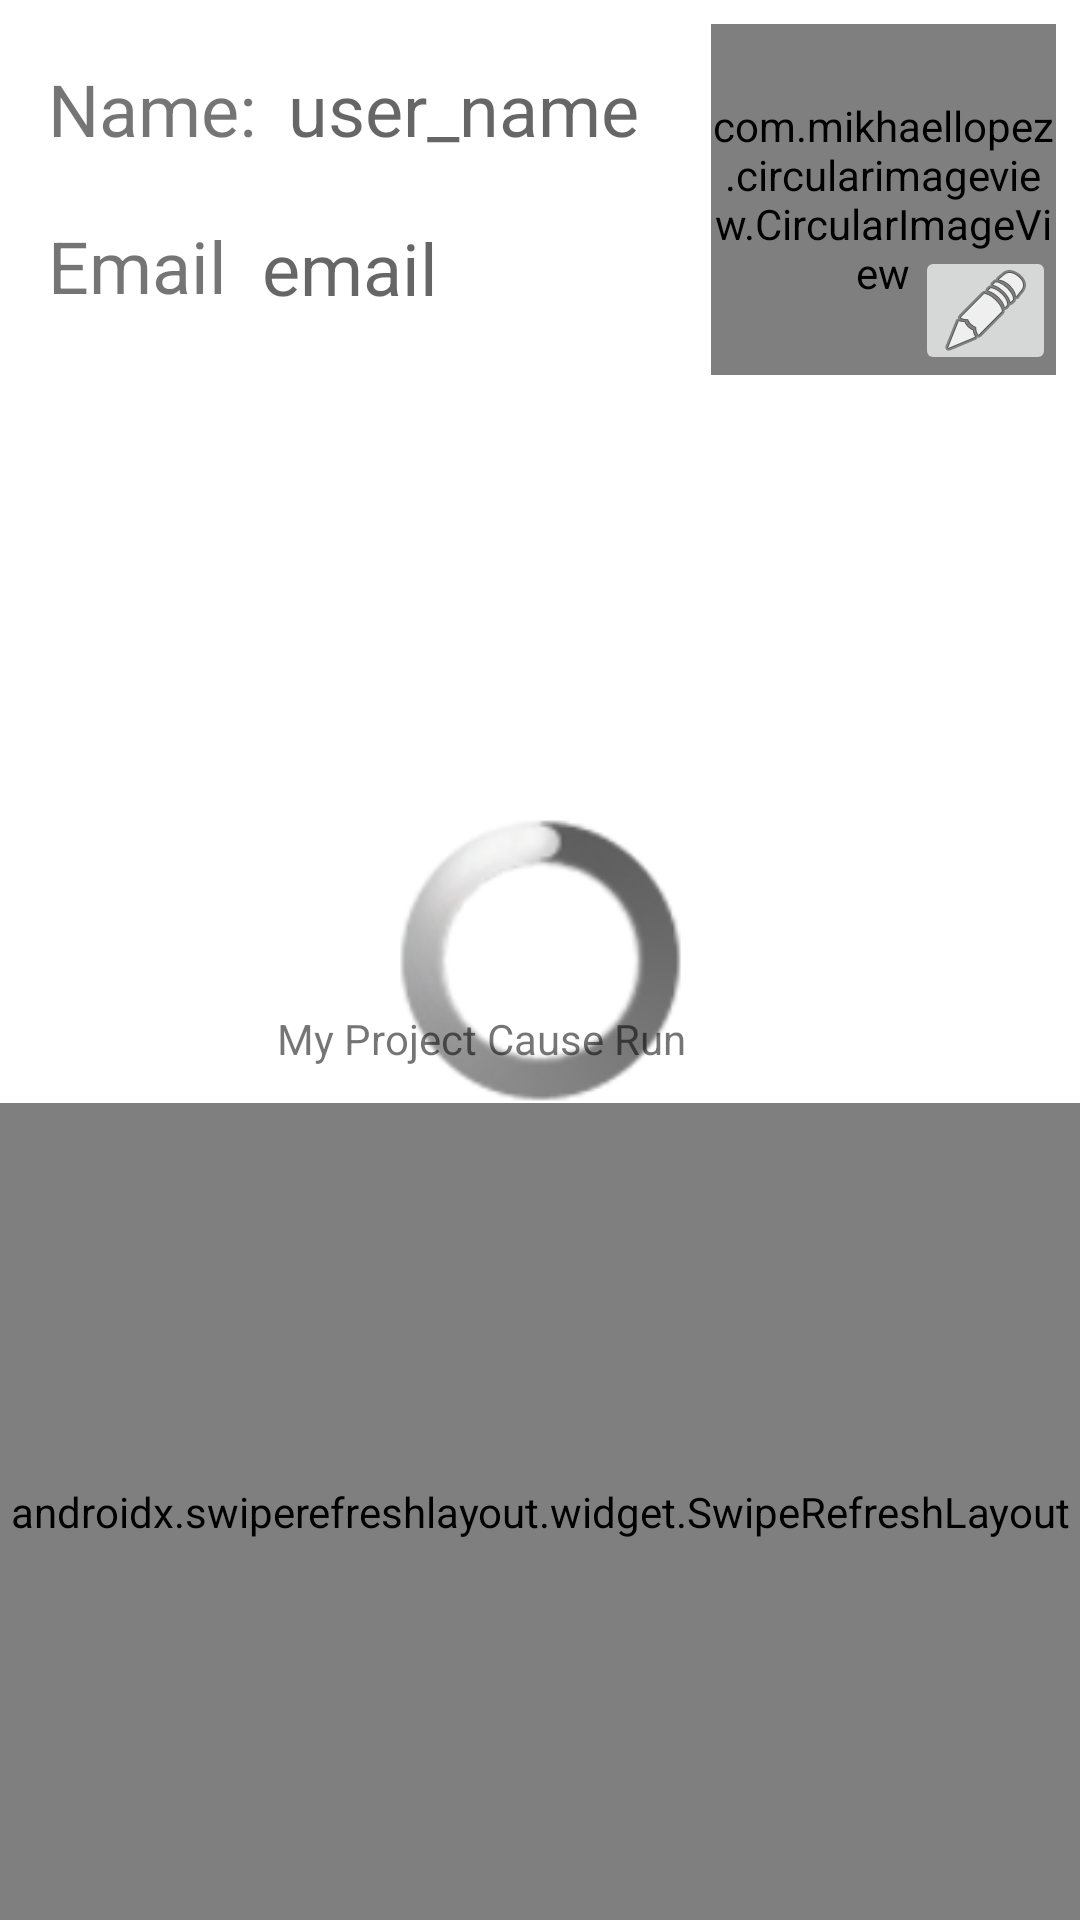

Reconstruct the res/layout file that produces this screen, plus the resources it refers to.
<!-- AndroidManifest.xml: application theme Theme.RunCause -->
<!-- res/layout/fragment_user_home_page.xml -->
<?xml version="1.0" encoding="utf-8"?>
<androidx.constraintlayout.widget.ConstraintLayout xmlns:android="http://schemas.android.com/apk/res/android"
    xmlns:app="http://schemas.android.com/apk/res-auto"
    xmlns:tools="http://schemas.android.com/tools"
    android:layout_width="match_parent"
    android:layout_height="match_parent"
    tools:context=".UserHomePageFragment">

    <androidx.swiperefreshlayout.widget.SwipeRefreshLayout
        android:id="@+id/user_home_page_swip_refresh"
        android:layout_width="0dp"
        android:layout_height="0dp"
        app:layout_constraintBottom_toBottomOf="parent"
        app:layout_constraintEnd_toEndOf="parent"
        app:layout_constraintHorizontal_bias="0.0"
        app:layout_constraintStart_toStartOf="parent"
        app:layout_constraintTop_toBottomOf="@+id/user_page_progressbar"
        app:layout_constraintVertical_bias="0.0">>

        <androidx.recyclerview.widget.RecyclerView
            android:id="@+id/user_page_project_list_tv"
            android:layout_width="386dp"
            android:layout_height="240dp"
            android:layout_marginBottom="16dp" />
    </androidx.swiperefreshlayout.widget.SwipeRefreshLayout>

    <TextView
        android:id="@+id/user_page_name_tv"
        android:layout_width="166dp"
        android:layout_height="33dp"
        android:layout_marginStart="8dp"
        android:layout_marginTop="20dp"
        android:layout_marginEnd="8dp"
        android:hint="user_name"
        android:textSize="24sp"
        app:layout_constraintEnd_toEndOf="parent"
        app:layout_constraintHorizontal_bias="0.027"
        app:layout_constraintStart_toEndOf="@+id/textView3"
        app:layout_constraintTop_toTopOf="parent" />

    <TextView
        android:id="@+id/user_page_email_tv"
        android:layout_width="164dp"
        android:layout_height="31dp"
        android:layout_marginStart="8dp"
        android:layout_marginTop="20dp"
        android:layout_marginEnd="8dp"
        android:hint="email"
        android:textSize="24sp"
        app:layout_constraintEnd_toEndOf="parent"
        app:layout_constraintHorizontal_bias="0.036"
        app:layout_constraintStart_toEndOf="@+id/textView4"
        app:layout_constraintTop_toBottomOf="@+id/user_page_name_tv" />

    <TextView
        android:id="@+id/textView4"
        android:layout_width="wrap_content"
        android:layout_height="wrap_content"
        android:layout_marginStart="16dp"
        android:layout_marginTop="20dp"
        android:text="Email"
        android:textSize="24sp"
        app:layout_constraintStart_toStartOf="parent"
        app:layout_constraintTop_toBottomOf="@+id/textView3" />

    <TextView
        android:id="@+id/textView3"
        android:layout_width="wrap_content"
        android:layout_height="wrap_content"
        android:layout_marginStart="16dp"
        android:layout_marginTop="20dp"
        android:text="Name:"
        android:textSize="24sp"
        app:layout_constraintStart_toStartOf="parent"
        app:layout_constraintTop_toTopOf="parent" />

    <com.mikhaellopez.circularimageview.CircularImageView
        android:id="@+id/user_page_image"
        android:layout_width="115dp"
        android:layout_height="117dp"
        android:layout_marginStart="8dp"
        android:layout_marginTop="8dp"
        android:layout_marginEnd="8dp"
        android:src="@drawable/userpage"
        app:civ_border_color="#007BFF"
        app:civ_border_width="4dp"
        app:civ_shadow="true"
        app:civ_shadow_color="#3f51b5"
        app:civ_shadow_radius="10dp"
        app:layout_constraintEnd_toEndOf="parent"
        app:layout_constraintHorizontal_bias="1.0"
        app:layout_constraintStart_toStartOf="parent"
        app:layout_constraintTop_toTopOf="parent" />

    <ImageButton
        android:id="@+id/user_add_page_image_btn"
        android:layout_width="47dp"
        android:layout_height="43dp"
        android:layout_marginEnd="8dp"
        android:src="@android:drawable/ic_menu_edit"
        app:layout_constraintBottom_toBottomOf="@+id/user_page_image"
        app:layout_constraintEnd_toEndOf="parent"
        app:layout_constraintHorizontal_bias="1.0"
        app:layout_constraintStart_toStartOf="@+id/user_page_image"
        app:layout_constraintTop_toTopOf="parent"
        app:layout_constraintVertical_bias="1.0" />

    <ProgressBar
        android:id="@+id/user_page_progressbar"
        style="@android:style/Widget.ProgressBar"
        android:layout_width="99dp"
        android:layout_height="95dp"
        app:layout_constraintBottom_toBottomOf="parent"
        app:layout_constraintEnd_toEndOf="parent"
        app:layout_constraintStart_toStartOf="parent"
        app:layout_constraintTop_toTopOf="parent" />

    <TextView
        android:id="@+id/textView2"
        android:layout_width="174dp"
        android:layout_height="31dp"
        android:text="My Project Cause Run"
        app:layout_constraintBottom_toTopOf="@+id/user_home_page_swip_refresh"
        app:layout_constraintEnd_toEndOf="parent"
        app:layout_constraintHorizontal_bias="0.497"
        app:layout_constraintStart_toStartOf="parent" />

</androidx.constraintlayout.widget.ConstraintLayout>
<!-- resources referenced by this layout -->
<resources>
  <style name="Theme.RunCause" parent="Theme.MaterialComponents.DayNight.DarkActionBar">
          
          <item name="colorPrimary">#A40E0227</item>
          <item name="colorPrimaryVariant">#FFD740</item>
          <item name="colorOnPrimary">@color/black</item>
          
          <item name="colorSecondary">@color/teal_200</item>
          <item name="colorSecondaryVariant">@color/teal_700</item>
          <item name="colorOnSecondary">@color/black</item>
          
          <item name="android:statusBarColor">#A40E0227</item>
          
      </style>
  <color name="black">#FF000000</color>
  <color name="teal_200">#FF03DAC5</color>
  <color name="teal_700">#FF018786</color>
</resources>
